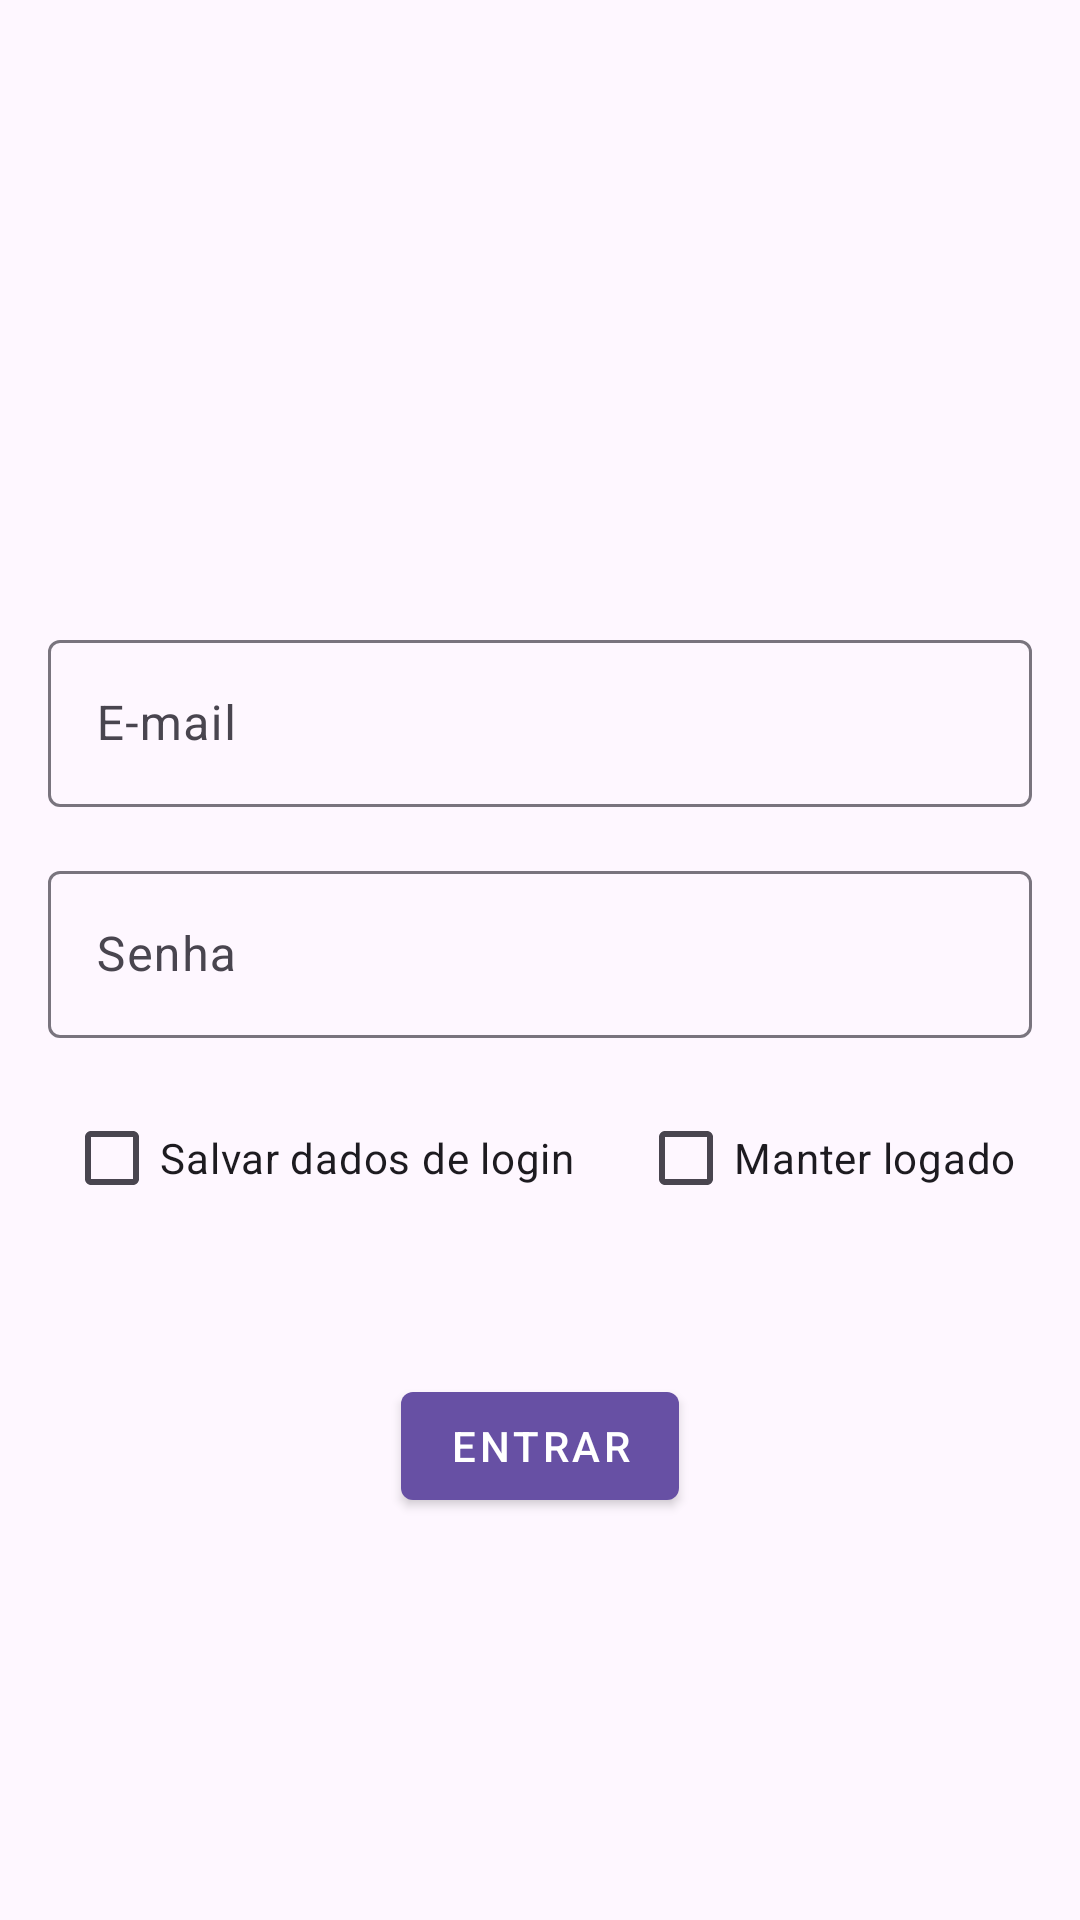

Reconstruct the res/layout file that produces this screen, plus the resources it refers to.
<!-- AndroidManifest.xml: application theme Theme.Login_DataStore -->
<!-- res/layout/activity_main.xml -->
<?xml version="1.0" encoding="utf-8"?>
<androidx.constraintlayout.widget.ConstraintLayout
    xmlns:android="http://schemas.android.com/apk/res/android"
    xmlns:app="http://schemas.android.com/apk/res-auto"
    xmlns:tools="http://schemas.android.com/tools"
    android:id="@+id/main"
    android:layout_width="match_parent"
    android:layout_height="match_parent"
    tools:context=".ui.main.MainActivity">

    <androidx.constraintlayout.widget.Guideline
        android:id="@+id/guidelineH30"
        android:layout_width="0dp"
        android:layout_height="0dp"
        android:orientation="horizontal"
        app:layout_constraintGuide_percent="0.3" />

    <com.google.android.material.textfield.TextInputLayout
        android:id="@+id/textlayout_email"
        android:layout_width="match_parent"
        android:layout_height="wrap_content"
        android:layout_margin="16dp"
        android:hint="E-mail"
        app:layout_constraintStart_toStartOf="parent"
        app:layout_constraintTop_toBottomOf="@id/guidelineH30">

        <com.google.android.material.textfield.TextInputEditText
            android:id="@+id/text_email"
            android:layout_width="match_parent"
            android:layout_height="wrap_content"
            android:inputType="textEmailAddress" />
    </com.google.android.material.textfield.TextInputLayout>

    <com.google.android.material.textfield.TextInputLayout
        android:id="@+id/textlayout_password"
        android:layout_width="match_parent"
        android:layout_height="wrap_content"
        android:layout_margin="16dp"
        android:hint="Senha"
        app:layout_constraintEnd_toEndOf="@id/textlayout_email"
        app:layout_constraintStart_toStartOf="@id/textlayout_email"
        app:layout_constraintTop_toBottomOf="@id/textlayout_email">

        <com.google.android.material.textfield.TextInputEditText
            android:id="@+id/text_password"
            android:layout_width="match_parent"
            android:layout_height="wrap_content"
            android:inputType="numberPassword" />
    </com.google.android.material.textfield.TextInputLayout>

    <CheckBox
        android:id="@+id/checkbox_save_login"
        android:layout_width="wrap_content"
        android:layout_height="wrap_content"
        android:layout_marginTop="16dp"
        android:text="Salvar dados de login"
        app:layout_constraintEnd_toStartOf="@id/checkbox_stay_loggedin"
        app:layout_constraintStart_toStartOf="parent"
        app:layout_constraintTop_toBottomOf="@id/textlayout_password" />

    <CheckBox
        android:id="@+id/checkbox_stay_loggedin"
        android:layout_width="wrap_content"
        android:layout_height="wrap_content"
        android:text="Manter logado"
        app:layout_constraintEnd_toEndOf="parent"
        app:layout_constraintStart_toEndOf="@+id/checkbox_save_login"
        app:layout_constraintTop_toTopOf="@+id/checkbox_save_login" />

    <com.google.android.material.button.MaterialButton
        android:id="@+id/button_login"
        style="@style/Widget.MaterialComponents.Button"
        android:layout_width="wrap_content"
        android:layout_height="wrap_content"
        android:layout_marginTop="48dp"
        android:text="Entrar"
        app:layout_constraintEnd_toEndOf="parent"
        app:layout_constraintStart_toStartOf="parent"
        app:layout_constraintTop_toBottomOf="@id/checkbox_stay_loggedin" />

</androidx.constraintlayout.widget.ConstraintLayout>
<!-- resources referenced by this layout -->
<resources>
  <style name="Theme.Login_DataStore" parent="Base.Theme.Login_DataStore" />
  <style name="Base.Theme.Login_DataStore" parent="Theme.Material3.DayNight.NoActionBar">
          
          
      </style>
</resources>
